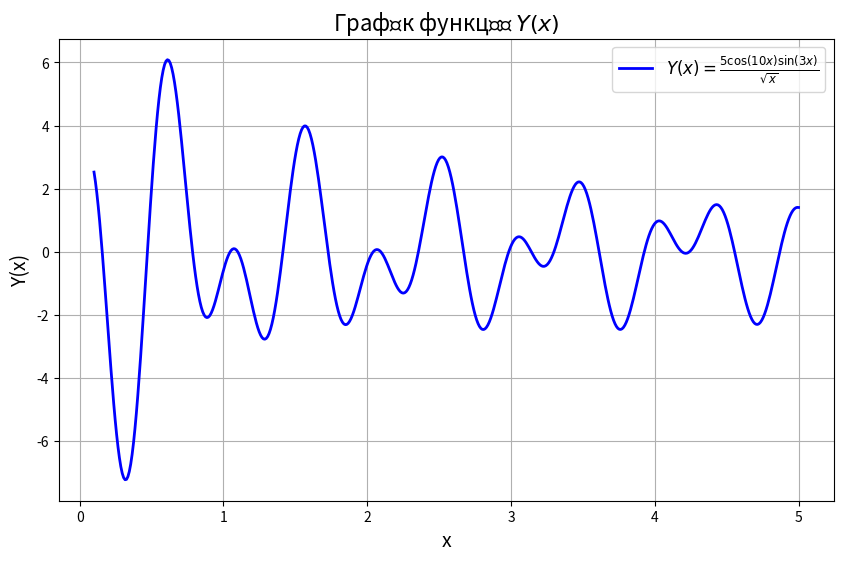

Recreate this plot in Python.
import numpy as np
import matplotlib.pyplot as plt

# Задаємо функцію
x = np.linspace(0.1, 5, 500)  # Обираємо x від 0.1 до 5, щоб уникнути ділення на 0
y = 5 * np.cos(10 * x) * np.sin(3 * x) / np.sqrt(x)

# Побудова графіка
plt.figure(figsize=(10, 6))
plt.plot(x, y, label=r'$Y(x)=\frac{5 \cos(10x) \sin(3x)}{\sqrt{x}}$', color='blue', linewidth=2, linestyle='-')

# Налаштування осей
plt.xlabel('x', fontsize=14)
plt.ylabel('Y(x)', fontsize=14)

# Назва графіка
plt.title('Графік функції $Y(x)$', fontsize=16)

# Додавання легенди
plt.legend(fontsize=12)

# Відображення графіка
plt.grid(True)
plt.show()
